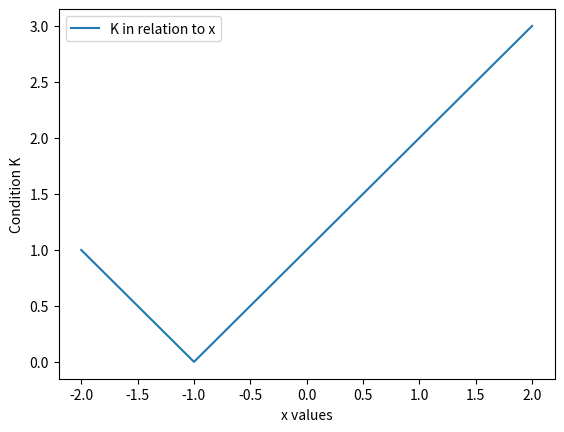

The script that saved this image:
import numpy as np
import matplotlib.pyplot as plt

# condition is calculated with the following formula: 
#
#      |f'(x)|*|x|
# K := -------------
#         |f(x)|
#
# condition K is small -> well conditioned problem
# condition K is big   -> badly conditioned problem
#

def function(x):
    return x*np.exp(x)
def derivative(x):
    return x*np.exp(x)+np.exp(x)
def condition(value):
    return (np.abs(derivative(value))*np.abs(value))/np.abs(function(value))

# plot

step = 0.00001
a = -2
b = 2
plotting_range = (a,b+step)
x_values = np.arange(plotting_range[0],plotting_range[1],step)
y_values = [condition(x) for x in x_values]
plt.plot(x_values, y_values, label='K in relation to x')
plt.xlabel('x values')
plt.ylabel('Condition K')
plt.legend()
plt.show() # not needed in jupyter


